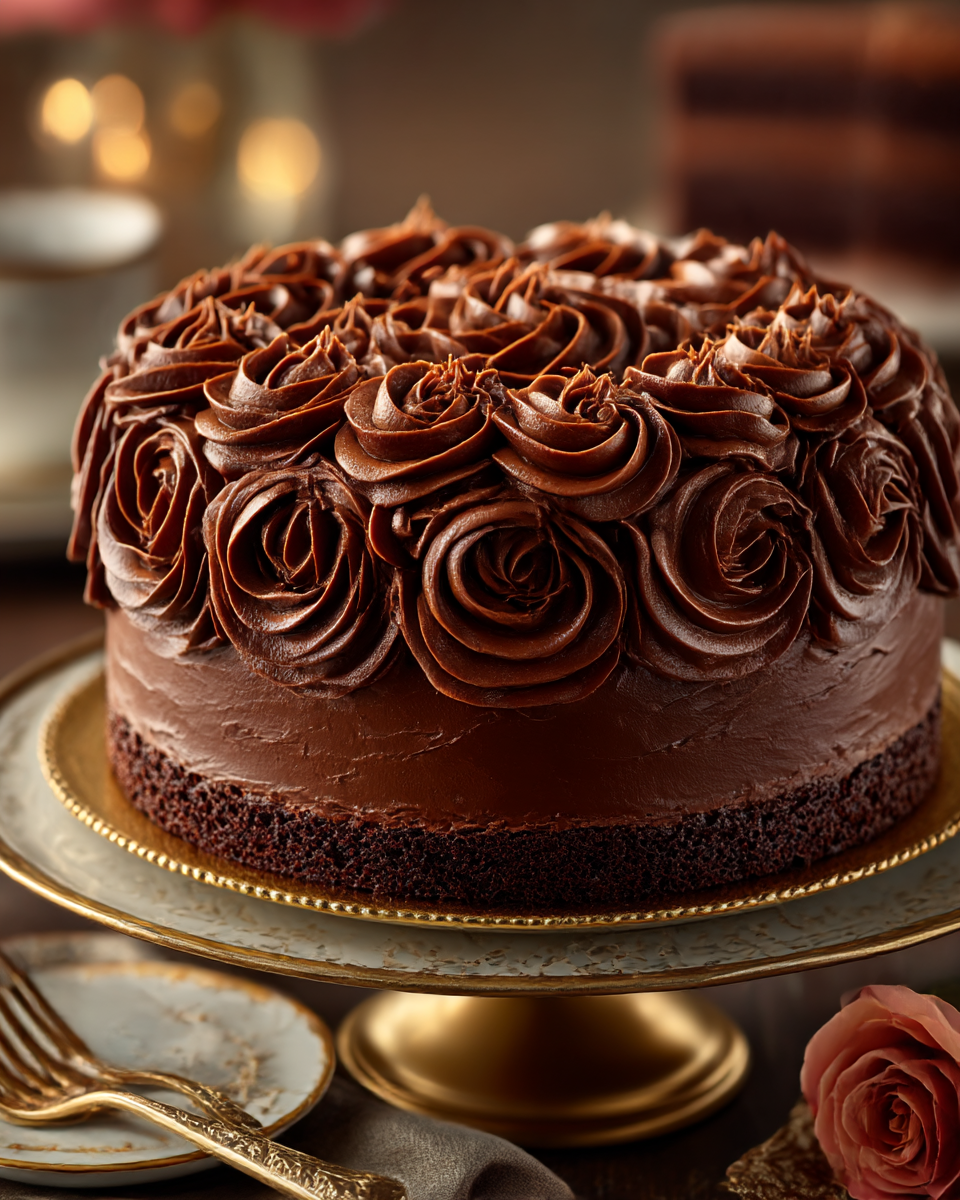
Generation parameters embedded in this image by Midjourney (PNG 'Description' text chunk):
Ultra realistic professional food photography: Whole chocolate layer cake with perfect piped buttercream rosettes covering the entire surface. Rich chocolate color. Displayed on elegant serving plate. Luxury bakery setting. Warm golden lighting. Studio quality. Magazine cover worthy. 8k, hyper-detailed, fine dining dessert presentation. --ar 4:5 --quality 2 --raw --stylize 300 --v 7 --draft Job ID: b3651c72-b395-4df2-a5bf-8e81df34a3fa